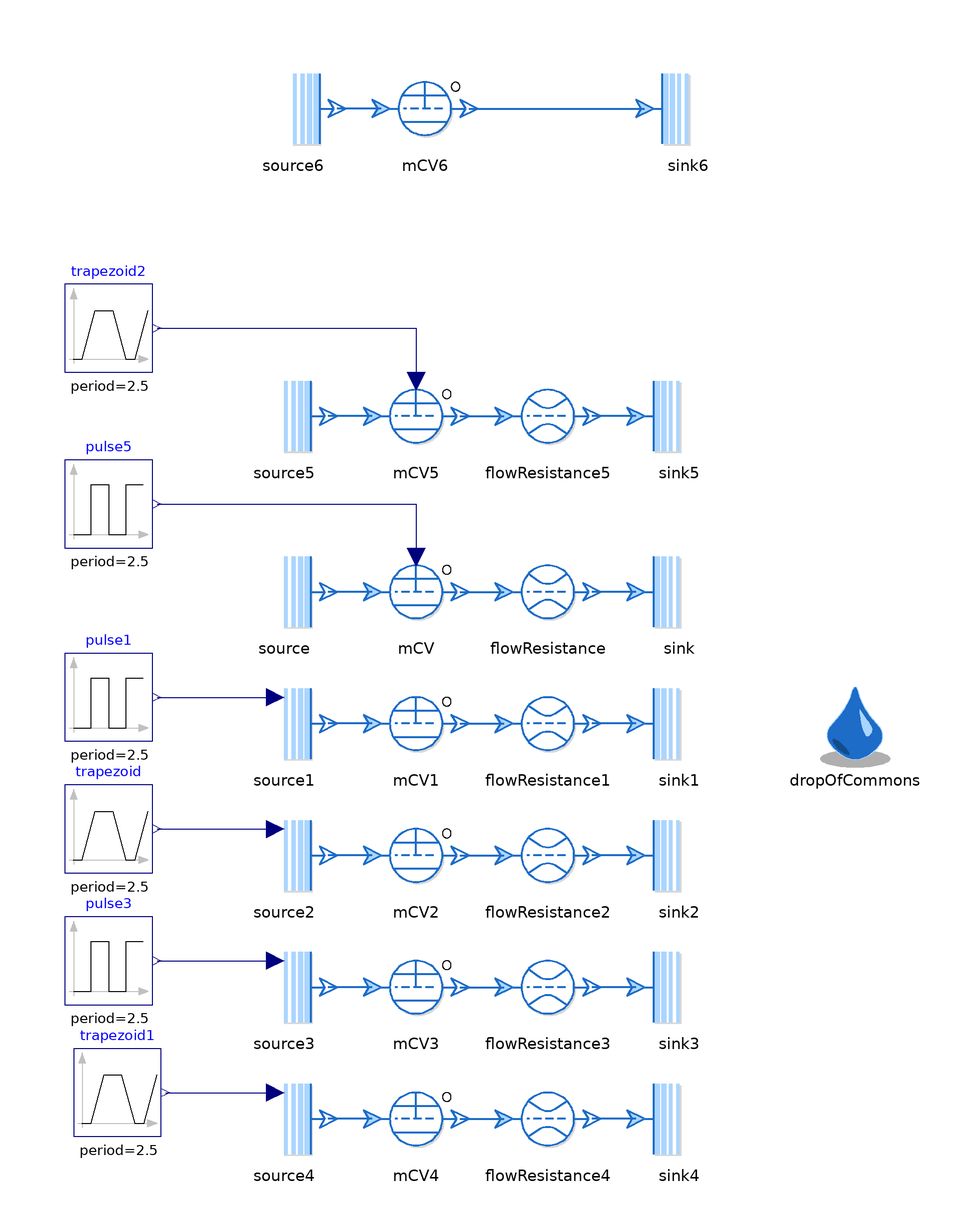

The component connection diagram of the Modelica model below, drawn from its own Placement and Line annotations.

model MCV "Test for MCV"
  extends Modelica.Icons.Example;

  replaceable package Medium = ThermofluidStream_v2.Media.myMedia.Air.SimpleAir
    constrainedby ThermofluidStream_v2.Media.myMedia.Interfaces.PartialMedium "Medium package"
    annotation (choicesAllMatching=true, Documentation(info="<html>
<p>
Medium package used in the Test.
</p>
</html>"));

  inner ThermofluidStream_v2.DropOfCommons dropOfCommons(assertionLevel=AssertionLevel.warning)
    annotation (Placement(transformation(extent={{90,-10},{110,10}})));
  ThermofluidStream_v2.Boundaries.Source source(
    redeclare package Medium = Medium,
    pressureFromInput=false,
    T0_par(displayUnit="K") = 300,
    p0_par=200000) annotation (Placement(transformation(extent={{-40,20},{-20,40}})));
  ThermofluidStream_v2.Boundaries.Sink sink(redeclare package Medium = Medium, p0_par=100000)
    annotation (Placement(transformation(extent={{50,20},{70,40}})));
  ThermofluidStream_v2.FlowControl.MCV mCV(
    redeclare package Medium = Medium,
    initM_flow=ThermofluidStream_v2.Utilities.Types.InitializationMethods.state,
    mode=ThermofluidStream_v2.FlowControl.Internal.Types.MassflowControlValveMode.mass_flow,
    setpointFromInput=true,
    massFlow_set_par=0.1,
    volumeFlow_set_par=1) annotation (Placement(transformation(extent={{-10,20},{10,40}})));
  ThermofluidStream_v2.Processes.FlowResistance flowResistance(
    redeclare package Medium = Medium,
    r=0.1,
    l=10,
    L_value=0.01,
    computeL=false,
    redeclare function pLoss =
        ThermofluidStream_v2.Processes.Internal.FlowResistance.laminarTurbulentPressureLoss)
    annotation (Placement(transformation(extent={{20,20},{40,40}})));
  ThermofluidStream_v2.Boundaries.Source source1(
    redeclare package Medium = Medium,
    pressureFromInput=true,
    T0_par(displayUnit="K") = 300,
    p0_par=200000) annotation (Placement(transformation(extent={{-40,-10},{-20,10}})));
  ThermofluidStream_v2.Boundaries.Sink sink1(redeclare package Medium = Medium, p0_par=100000)
    annotation (Placement(transformation(extent={{50,-10},{70,10}})));
  ThermofluidStream_v2.FlowControl.MCV mCV1(
    redeclare package Medium = Medium,
    initM_flow=ThermofluidStream_v2.Utilities.Types.InitializationMethods.state,
    mode=ThermofluidStream_v2.FlowControl.Internal.Types.MassflowControlValveMode.volume_flow,
    massFlow_set_par=0.1,
    volumeFlow_set_par=1) annotation (Placement(transformation(extent={{-10,-10},{10,10}})));
  ThermofluidStream_v2.Processes.FlowResistance flowResistance1(
    redeclare package Medium = Medium,
    r=0.1,
    l=10,
    L_value=0.01,
    computeL=false,
    redeclare function pLoss =
        ThermofluidStream_v2.Processes.Internal.FlowResistance.laminarTurbulentPressureLoss)
    annotation (Placement(transformation(extent={{20,-10},{40,10}})));
  Modelica.Blocks.Sources.Pulse pulse1(
    amplitude=2e5,
    period=2.5,
    offset=0.5e5,
    startTime=0)
    annotation (Placement(transformation(extent={{-80,-4},{-60,16}})));
  ThermofluidStream_v2.Boundaries.Source source2(
    redeclare package Medium = Medium,
    pressureFromInput=true,
    T0_par(displayUnit="K") = 300,
    p0_par=200000) annotation (Placement(transformation(extent={{-40,-40},{-20,-20}})));
  ThermofluidStream_v2.Boundaries.Sink sink2(redeclare package Medium = Medium, p0_par=100000)
    annotation (Placement(transformation(extent={{50,-40},{70,-20}})));
  ThermofluidStream_v2.FlowControl.MCV mCV2(
    redeclare package Medium = Medium,
    initM_flow=ThermofluidStream_v2.Utilities.Types.InitializationMethods.state,
    mode=ThermofluidStream_v2.FlowControl.Internal.Types.MassflowControlValveMode.volume_flow,
    massFlow_set_par=0.1,
    volumeFlow_set_par=1) annotation (Placement(transformation(extent={{-10,-40},{10,-20}})));
  ThermofluidStream_v2.Processes.FlowResistance flowResistance2(
    redeclare package Medium = Medium,
    r=0.1,
    l=10,
    L_value=0.01,
    computeL=false,
    redeclare function pLoss =
        ThermofluidStream_v2.Processes.Internal.FlowResistance.laminarTurbulentPressureLoss)
    annotation (Placement(transformation(extent={{20,-40},{40,-20}})));
  Modelica.Blocks.Sources.Trapezoid trapezoid(
    amplitude=2e5,
    rising=0.5,
    width=0.75,
    falling=0.5,
    period=2.5,
    offset=0.5e5,
    startTime=0)
    annotation (Placement(transformation(extent={{-80,-34},{-60,-14}})));
  ThermofluidStream_v2.Boundaries.Source source3(
    redeclare package Medium = Medium,
    pressureFromInput=true,
    T0_par(displayUnit="K") = 300,
    p0_par=200000) annotation (Placement(transformation(extent={{-40,-70},{-20,-50}})));
  ThermofluidStream_v2.Boundaries.Sink sink3(redeclare package Medium = Medium, p0_par=100000)
    annotation (Placement(transformation(extent={{50,-70},{70,-50}})));
  ThermofluidStream_v2.FlowControl.MCV mCV3(
    redeclare package Medium = Medium,
    initM_flow=ThermofluidStream_v2.Utilities.Types.InitializationMethods.state,
    mode=ThermofluidStream_v2.FlowControl.Internal.Types.MassflowControlValveMode.mass_flow,
    massFlow_set_par=0.1,
    volumeFlow_set_par=1) annotation (Placement(transformation(extent={{-10,-70},{10,-50}})));
  ThermofluidStream_v2.Processes.FlowResistance flowResistance3(
    redeclare package Medium = Medium,
    r=0.1,
    l=10,
    L_value=0.01,
    computeL=false,
    redeclare function pLoss =
        ThermofluidStream_v2.Processes.Internal.FlowResistance.laminarTurbulentPressureLoss)
    annotation (Placement(transformation(extent={{20,-70},{40,-50}})));
  Modelica.Blocks.Sources.Pulse pulse3(
    amplitude=2e5,
    period=2.5,
    offset=0.5e5,
    startTime=0)
    annotation (Placement(transformation(extent={{-80,-64},{-60,-44}})));
  ThermofluidStream_v2.Boundaries.Source source4(
    redeclare package Medium = Medium,
    pressureFromInput=true,
    T0_par(displayUnit="K") = 300,
    p0_par=200000) annotation (Placement(transformation(extent={{-40,-100},{-20,-80}})));
  ThermofluidStream_v2.Boundaries.Sink sink4(redeclare package Medium = Medium, p0_par=100000)
    annotation (Placement(transformation(extent={{50,-100},{70,-80}})));
  ThermofluidStream_v2.FlowControl.MCV mCV4(
    redeclare package Medium = Medium,
    initM_flow=ThermofluidStream_v2.Utilities.Types.InitializationMethods.state,
    mode=ThermofluidStream_v2.FlowControl.Internal.Types.MassflowControlValveMode.mass_flow,
    massFlow_set_par=0.1,
    volumeFlow_set_par=1) annotation (Placement(transformation(extent={{-10,-100},{10,-80}})));
  ThermofluidStream_v2.Processes.FlowResistance flowResistance4(
    redeclare package Medium = Medium,
    r=0.1,
    l=10,
    L_value=0.01,
    computeL=false,
    redeclare function pLoss =
        ThermofluidStream_v2.Processes.Internal.FlowResistance.laminarTurbulentPressureLoss)
    annotation (Placement(transformation(extent={{20,-100},{40,-80}})));
  Modelica.Blocks.Sources.Trapezoid trapezoid1(
    amplitude=2e5,
    rising=0.5,
    width=1.5,
    falling=0.5,
    period=2.5,
    offset=0.5e5,
    startTime=0)
    annotation (Placement(transformation(extent={{-78,-94},{-58,-74}})));
  ThermofluidStream_v2.Boundaries.Source source5(
    redeclare package Medium = Medium,
    pressureFromInput=false,
    T0_par(displayUnit="K") = 300,
    p0_par=200000) annotation (Placement(transformation(extent={{-40,60},{-20,80}})));
  ThermofluidStream_v2.Boundaries.Sink sink5(redeclare package Medium = Medium, p0_par=100000)
    annotation (Placement(transformation(extent={{50,60},{70,80}})));
  ThermofluidStream_v2.FlowControl.MCV mCV5(
    redeclare package Medium = Medium,
    initM_flow=ThermofluidStream_v2.Utilities.Types.InitializationMethods.state,
    mode=ThermofluidStream_v2.FlowControl.Internal.Types.MassflowControlValveMode.volume_flow,
    setpointFromInput=true,
    massFlow_set_par=0.1,
    volumeFlow_set_par=1) annotation (Placement(transformation(extent={{-10,60},{10,80}})));
  ThermofluidStream_v2.Processes.FlowResistance flowResistance5(
    redeclare package Medium = Medium,
    r=0.1,
    l=10,
    L_value=0.01,
    computeL=false,
    redeclare function pLoss =
        ThermofluidStream_v2.Processes.Internal.FlowResistance.laminarTurbulentPressureLoss)
    annotation (Placement(transformation(extent={{20,60},{40,80}})));
  Modelica.Blocks.Sources.Pulse pulse5(
    amplitude=0.2,
    period=2.5,
    offset=0.1,
    startTime=0)
    annotation (Placement(transformation(extent={{-80,40},{-60,60}})));
  Modelica.Blocks.Sources.Trapezoid trapezoid2(
    amplitude=5,
    rising=0.5,
    width=0.75,
    falling=0.5,
    period=2.5,
    offset=1,
    startTime=0)
    annotation (Placement(transformation(extent={{-80,80},{-60,100}})));
  Boundaries.Source source6(
    redeclare package Medium = Medium,
    pressureFromInput=false,
    T0_par(displayUnit="K") = 300,
    p0_par=100000) annotation (Placement(transformation(extent={{-38,130},{-18,
            150}})));
  Boundaries.Sink sink6(redeclare package Medium = Medium,
      p0_par=100000)
    annotation (Placement(transformation(extent={{52,130},{72,150}})));
  ThermofluidStream_v2.FlowControl.MCV mCV6(
    redeclare package Medium = Medium,
    initM_flow=ThermofluidStream_v2.Utilities.Types.InitializationMethods.state,
    mode=ThermofluidStream_v2.FlowControl.Internal.Types.MassflowControlValveMode.mass_flow,
    massFlow_set_par=1,
    volumeFlow_set_par=1) annotation (Placement(transformation(extent={{-8,130},
            {12,150}})));

equation
  connect(mCV.inlet, source.outlet) annotation (Line(
      points={{-10,30},{-20,30}},
      color={28,108,200},
      thickness=0.5));
  connect(sink.inlet, flowResistance.outlet) annotation (Line(
      points={{50,30},{40,30}},
      color={28,108,200},
      thickness=0.5));
  connect(mCV.outlet, flowResistance.inlet) annotation (Line(
      points={{10,30},{20,30}},
      color={28,108,200},
      thickness=0.5));

  connect(mCV1.inlet, source1.outlet) annotation (Line(
      points={{-10,0},{-20,0}},
      color={28,108,200},
      thickness=0.5));
  connect(sink1.inlet, flowResistance1.outlet) annotation (Line(
      points={{50,0},{40,0}},
      color={28,108,200},
      thickness=0.5));
  connect(mCV1.outlet, flowResistance1.inlet) annotation (Line(
      points={{10,0},{20,0}},
      color={28,108,200},
      thickness=0.5));
  connect(pulse1.y, source1.p0_var) annotation (Line(points={{-59,6},{-32,6}}, color={0,0,127}));
  connect(mCV2.inlet, source2.outlet) annotation (Line(
      points={{-10,-30},{-20,-30}},
      color={28,108,200},
      thickness=0.5));
  connect(sink2.inlet, flowResistance2.outlet) annotation (Line(
      points={{50,-30},{40,-30}},
      color={28,108,200},
      thickness=0.5));
  connect(mCV2.outlet, flowResistance2.inlet) annotation (Line(
      points={{10,-30},{20,-30}},
      color={28,108,200},
      thickness=0.5));
  connect(trapezoid.y, source2.p0_var) annotation (Line(points={{-59,-24},{-32,-24}}, color={0,0,127}));
  connect(mCV3.inlet, source3.outlet) annotation (Line(
      points={{-10,-60},{-20,-60}},
      color={28,108,200},
      thickness=0.5));
  connect(sink3.inlet, flowResistance3.outlet) annotation (Line(
      points={{50,-60},{40,-60}},
      color={28,108,200},
      thickness=0.5));
  connect(mCV3.outlet, flowResistance3.inlet) annotation (Line(
      points={{10,-60},{20,-60}},
      color={28,108,200},
      thickness=0.5));
  connect(pulse3.y, source3.p0_var) annotation (Line(points={{-59,-54},{-32,-54}}, color={0,0,127}));
  connect(mCV4.inlet, source4.outlet) annotation (Line(
      points={{-10,-90},{-20,-90}},
      color={28,108,200},
      thickness=0.5));
  connect(sink4.inlet, flowResistance4.outlet) annotation (Line(
      points={{50,-90},{40,-90}},
      color={28,108,200},
      thickness=0.5));
  connect(mCV4.outlet, flowResistance4.inlet) annotation (Line(
      points={{10,-90},{20,-90}},
      color={28,108,200},
      thickness=0.5));
  connect(trapezoid1.y, source4.p0_var) annotation (Line(points={{-57,-84},{-32,-84}}, color={0,0,127}));
  connect(mCV5.inlet, source5.outlet) annotation (Line(
      points={{-10,70},{-20,70}},
      color={28,108,200},
      thickness=0.5));
  connect(sink5.inlet, flowResistance5.outlet) annotation (Line(
      points={{50,70},{40,70}},
      color={28,108,200},
      thickness=0.5));
  connect(mCV5.outlet, flowResistance5.inlet) annotation (Line(
      points={{10,70},{20,70}},
      color={28,108,200},
      thickness=0.5));
  connect(pulse5.y, mCV.setpoint_var) annotation (Line(points={{-59,50},{0,50},{0,38}}, color={0,0,127}));
  connect(trapezoid2.y, mCV5.setpoint_var) annotation (Line(points={{-59,90},{0,90},{0,78}}, color={0,0,127}));
  connect(mCV6.inlet,source6. outlet) annotation (Line(
      points={{-8,140},{-18,140}},
      color={28,108,200},
      thickness=0.5));
  connect(mCV6.outlet, sink6.inlet) annotation (Line(
      points={{12,140},{52,140}},
      color={28,108,200},
      thickness=0.5));
  annotation (
    Icon(coordinateSystem(preserveAspectRatio=false, extent={{-100,-100},{100,100}})),
    Diagram(coordinateSystem(preserveAspectRatio=false, extent={{-120,-120},{120,120}})),
    experiment(
      StopTime=10,
      __Dymola_NumberOfIntervals=1500,
      __Dymola_Algorithm="Dassl"),
        Documentation(info="<html>
<p>Test for the MCV.</p>
<p>Owner: <a href=\"mailto:michael.meissner@dlr.de\">Michael Mei&szlig;ner</a></p>
</html>"));
end MCV;